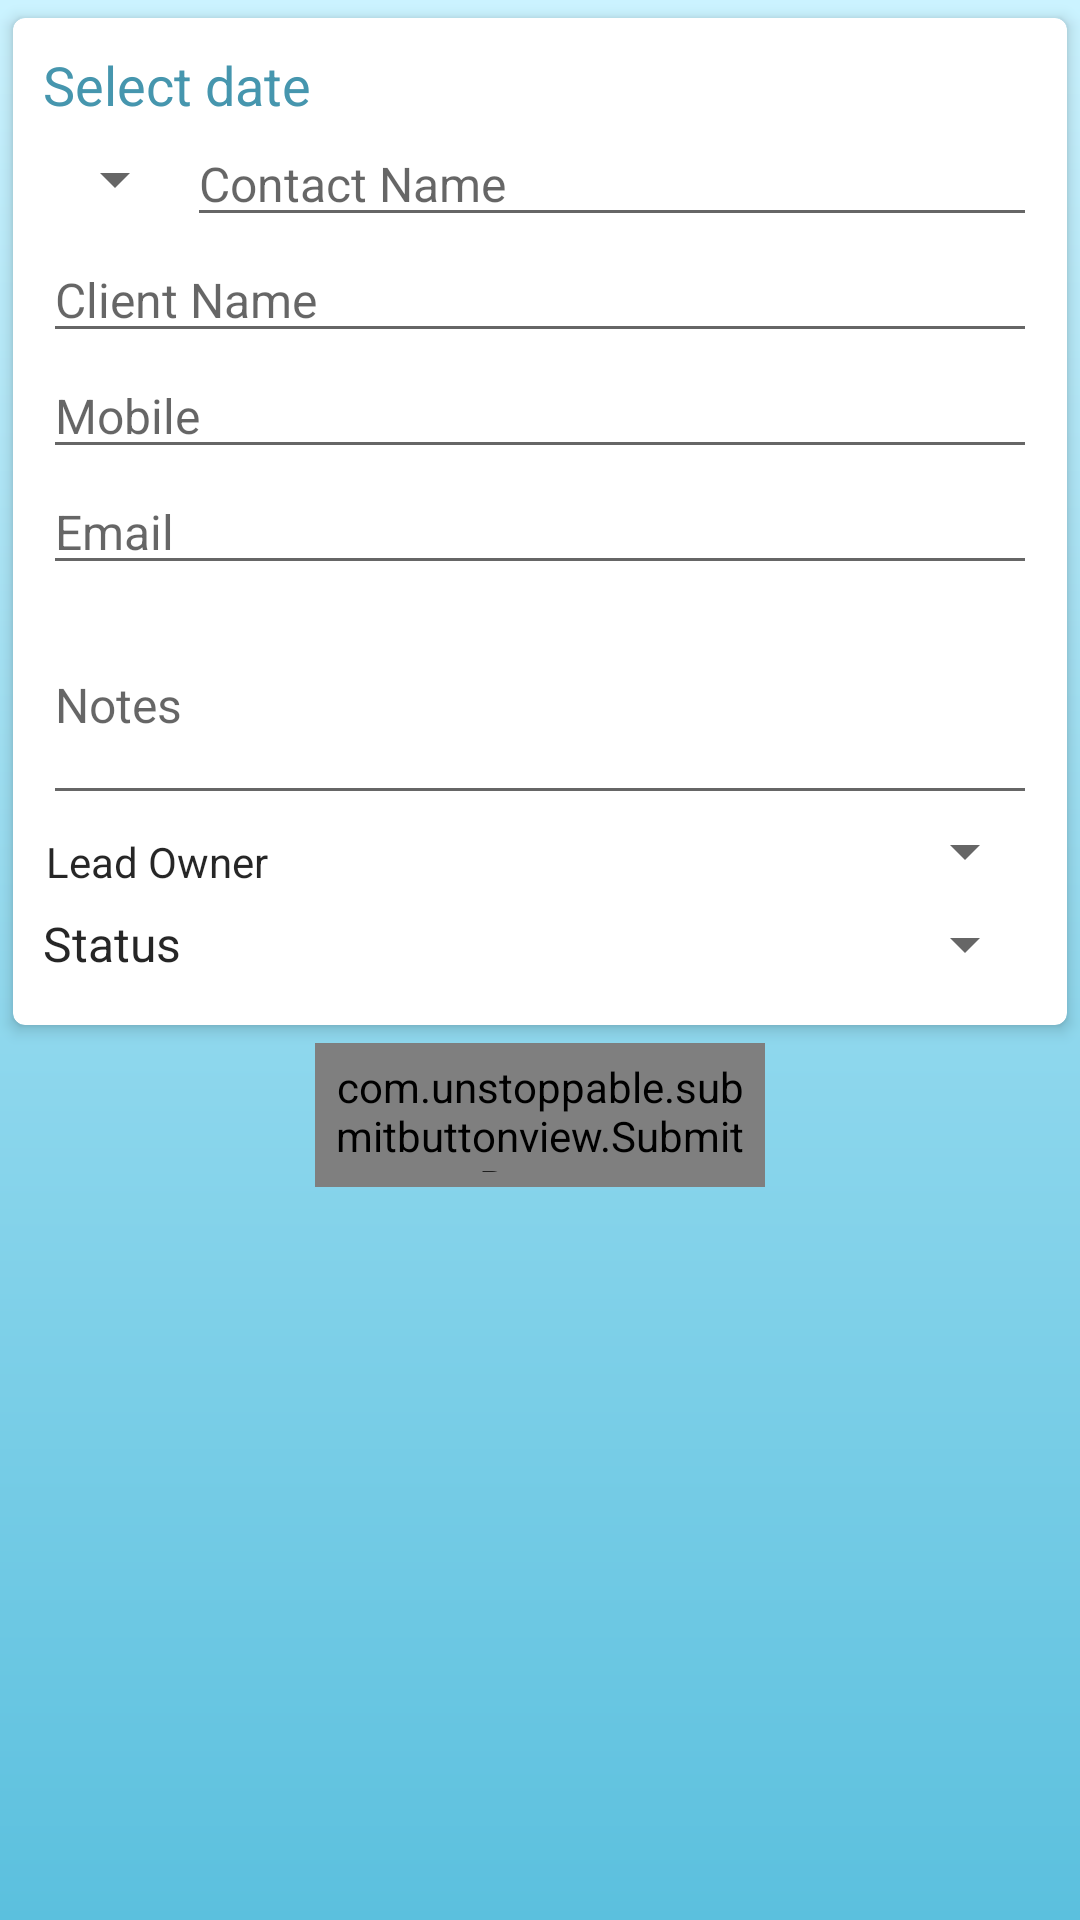

Android layout source for this screen:
<!-- AndroidManifest.xml: application theme AppTheme -->
<!-- res/layout/activity_enquiry_input.xml -->
<?xml version="1.0" encoding="utf-8"?>
<RelativeLayout xmlns:android="http://schemas.android.com/apk/res/android"
    xmlns:app="http://schemas.android.com/apk/res-auto"
    xmlns:tools="http://schemas.android.com/tools"
    android:layout_width="match_parent"
    android:layout_height="match_parent"
    tools:context="com.tech.thrithvam.spoffice.EnquiryInput"
    android:background="@drawable/primary_gradient">

    <com.wang.avi.AVLoadingIndicatorView
        android:layout_width="wrap_content"
        android:layout_height="wrap_content"
        app:indicatorName="BallScaleMultipleIndicator"
        android:layout_gravity="center"
        app:indicatorColor="@color/colorAccent"
        android:id="@+id/loading_indicator"
        android:layout_centerHorizontal="true"
        android:layout_centerVertical="true"
        android:layout_marginBottom="20dp"
        />
    <ScrollView
        android:layout_width="match_parent"
        android:layout_height="match_parent"
        android:id="@+id/screen">
        <RelativeLayout
            android:layout_width="match_parent"
            android:layout_height="wrap_content">
    <android.support.v7.widget.CardView
        android:layout_width="match_parent"
        android:layout_height="wrap_content"
        app:cardCornerRadius="4dp"
        app:cardElevation="3dp"
        app:cardUseCompatPadding="true"
        android:animateLayoutChanges="true"
        android:id="@+id/input_card">
        <LinearLayout
            android:layout_width="match_parent"
            android:layout_height="wrap_content"
            android:orientation="vertical"
            android:padding="10dp">
            <TextView
                android:layout_width="match_parent"
                android:layout_height="wrap_content"
                android:text="@string/select_date"
                android:textSize="18sp"
                android:textColor="@color/colorAccent"
                android:id="@+id/date"
                android:onClick="getDates"/>
            <LinearLayout
                android:layout_width="match_parent"
                android:layout_height="wrap_content"
                android:orientation="horizontal">
                <Spinner
                    android:layout_width="wrap_content"
                    android:layout_gravity="center"
                    android:layout_height="wrap_content"
                    android:id="@+id/contact_title"
                    android:textColor="@color/primary_text"/>
                <EditText
                    android:layout_width="match_parent"
                    android:layout_height="wrap_content"
                    android:textSize="16sp"
                    android:hint="@string/contact_name"
                    android:textColor="@color/primary_text"
                    android:id="@+id/contact_name"
                    android:inputType="textPersonName"
                    android:maxLength="100"/>
            </LinearLayout>
            <EditText
                android:layout_width="match_parent"
                android:layout_height="wrap_content"
                android:textSize="16sp"
                android:hint="@string/client_name"
                android:textColor="@color/primary_text"
                android:id="@+id/client_name"
                android:maxLength="150"/>
            <EditText
                android:layout_width="match_parent"
                android:layout_height="wrap_content"
                android:textSize="16sp"
                android:hint="@string/mobile"
                android:textColor="@color/primary_text"
                android:id="@+id/mobile"
                android:inputType="phone"
                android:maxLength="50"/>
            <EditText
                android:layout_width="match_parent"
                android:layout_height="wrap_content"
                android:textSize="16sp"
                android:hint="@string/email"
                android:textColor="@color/primary_text"
                android:id="@+id/email"
                android:inputType="textEmailAddress"
                android:maxLength="150"/>
            <EditText
                android:layout_width="match_parent"
                android:layout_height="wrap_content"
                android:textSize="16sp"
                android:hint="@string/notes"
                android:textColor="@color/primary_text"
                android:id="@+id/notes"
                android:inputType="textMultiLine"
                android:minLines="3"
                android:maxLength="5000"/>
            <LinearLayout
                android:layout_width="match_parent"
                android:layout_height="wrap_content"
                android:orientation="horizontal">
                <TextView
                    android:layout_width="130dp"
                    android:layout_height="wrap_content"
                    android:textSize="14sp"
                    android:text="@string/lead_owner"
                    android:padding="1dp"
                    android:textColor="@color/primary_text"
                    android:layout_marginTop="5dp"/>
                <Spinner
                    android:layout_width="match_parent"
                    android:layout_height="wrap_content"
                    android:id="@+id/lead_owner"/>
            </LinearLayout>
            <LinearLayout
                android:layout_width="match_parent"
                android:layout_height="wrap_content"
                android:orientation="horizontal"
                android:layout_marginTop="5dp"
                android:layout_marginBottom="5dp">
                <TextView
                    android:layout_width="130dp"
                    android:layout_height="wrap_content"
                    android:text="@string/status"
                    android:textSize="16sp"
                    android:layout_gravity="center"
                    android:paddingRight="5dp"
                    android:textColor="@color/primary_text"/>
                <Spinner
                    android:layout_width="match_parent"
                    android:layout_gravity="center"
                    android:layout_height="wrap_content"
                    android:id="@+id/status_spinner"
                    android:textColor="@color/primary_text"/>
            </LinearLayout>
        </LinearLayout>
        </android.support.v7.widget.CardView>
    <com.unstoppable.submitbuttonview.SubmitButton
        android:id="@+id/save_button"
        android:layout_width="150dp"
        android:layout_height="48dp"
        android:layout_below="@+id/input_card"
        android:layout_centerHorizontal="true"
        app:buttonColor="@android:color/white"
        app:buttonText="Save"
        app:buttonTextSize="17sp"
        android:padding="5dp"/>
            </RelativeLayout>
    </ScrollView>
</RelativeLayout>
<!-- resources referenced by this layout -->
<resources>
  <color name="colorAccent">#4696ae</color>
  <color name="primary_text">#D9000000</color>
  <!-- drawable primary_gradient (drawable) -->
  <?xml version="1.0" encoding="utf-8" ?>
  <shape xmlns:android="http://schemas.android.com/apk/res/android"
      android:thickness="0dp"
      android:shape="rectangle">
      <gradient
          android:startColor="#cbf3ff"
          android:endColor="@color/colorPrimary"
          android:type="linear"
          android:angle="270"/>
  </shape>
  <string name="client_name">Client Name</string>
  <string name="contact_name">Contact Name</string>
  <string name="email">Email</string>
  <string name="lead_owner">Lead Owner</string>
  <string name="mobile">Mobile</string>
  <string name="notes">Notes</string>
  <string name="select_date">Select date</string>
  <string name="status">Status</string>
  <style name="AppTheme" parent="Theme.AppCompat.Light.DarkActionBar">
          
          <item name="colorPrimary">@color/colorPrimary</item>
          <item name="colorPrimaryDark">@color/colorPrimaryDark</item>
          <item name="colorAccent">@color/colorAccent</item>
      </style>
  <color name="colorPrimary">#5bc0de</color>
  <color name="colorPrimaryDark">#298dab</color>
</resources>
